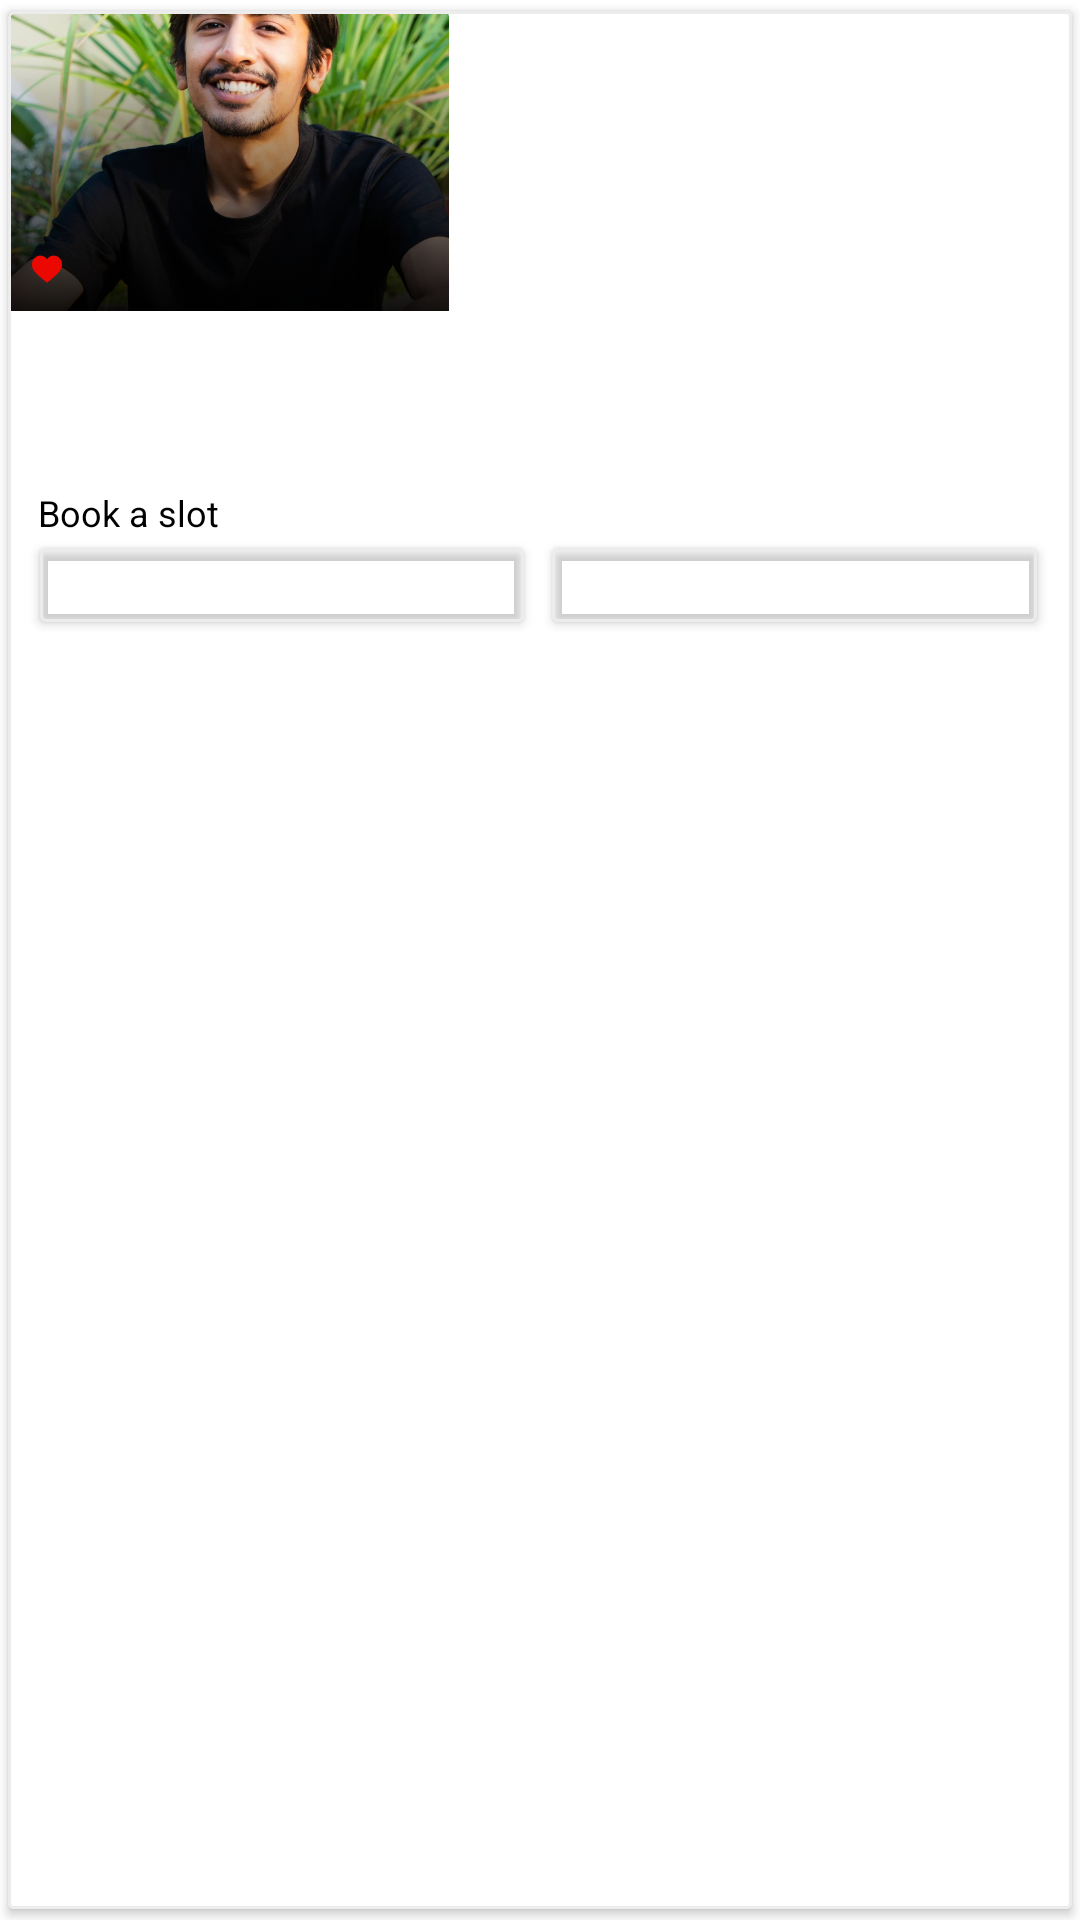

Reconstruct the res/layout file that produces this screen, plus the resources it refers to.
<!-- AndroidManifest.xml: application theme Theme.EdTech -->
<!-- res/layout/ipl_venue_layout3.xml -->
<?xml version="1.0" encoding="utf-8"?>
<LinearLayout xmlns:android="http://schemas.android.com/apk/res/android"
    xmlns:card_view="http://schemas.android.com/apk/res-auto"
    xmlns:tools="http://schemas.android.com/tools"
    android:layout_width="151dp"
    android:layout_height="249dp"
    android:layout_marginEnd="6dp"
    android:orientation="vertical">

    <com.google.android.material.card.MaterialCardView
        android:id="@+id/card_view"
        android:layout_width="match_parent"
        android:layout_height="match_parent"
        android:layout_gravity="center"
        card_view:strokeWidth="1dp"
        card_view:strokeColor="#ececec"
        card_view:cardCornerRadius="2dp"
        card_view:cardElevation="2dp"

        card_view:cardUseCompatPadding="true">

        <LinearLayout
            android:layout_width="match_parent"
            android:layout_height="match_parent"
            android:orientation="vertical">

            <RelativeLayout
                android:layout_width="match_parent"
                android:layout_height="100dp">
                <ImageView
                    android:id="@+id/mentor_image"
                    android:layout_width="147dp"
                    android:layout_height="100dp"
                    android:background="@drawable/group_143"
                    />

                <TextView
                    android:layout_width="10dp"
                    android:layout_height="10dp"
                    android:background="@drawable/heart_1"
                    android:layout_alignParentBottom="true"
                    android:layout_marginStart="8dp"
                    android:layout_marginTop="81dp"
                    android:layout_marginBottom="9dp"
                    />

                <TextView
                    android:id="@+id/likes"
                    android:layout_width="wrap_content"
                    android:layout_height="wrap_content"
                    android:layout_alignParentBottom="true"
                    android:textStyle="normal"
                    android:textSize="10sp"
                    android:textColor="#f2f2f2"
                    android:layout_marginStart="22dp"
                    android:layout_marginBottom="8dp"
                    />

            </RelativeLayout>

            <TextView
                android:id="@+id/mentor_name"
                android:layout_width="match_parent"
                android:layout_height="wrap_content"
                android:layout_marginBottom="2dp"
                android:layout_marginStart="8dp"
                android:layout_marginEnd="8dp"
                android:layout_marginTop="8dp"
                android:textStyle="normal"
                android:textSize="14sp"
                android:textColor="#000000"
                android:ellipsize="end"
                android:maxLines="1"
                tools:text="Abhinav Chhikara"
                />

            <TextView
                android:id="@+id/designation"
                android:layout_width="match_parent"
                android:layout_height="14dp"
                android:layout_marginStart="8dp"
                android:layout_marginEnd="8dp"
                android:layout_marginBottom="8dp"
                android:textStyle="normal"
                android:textSize="10sp"
                android:textColor="#797979"
                android:ellipsize="end"
                android:maxLines="1"
                tools:text="Product Designer at Headout" />

            <TextView

                android:layout_width="match_parent"
                android:layout_height="wrap_content"
                android:layout_marginStart="10dp"
                android:layout_marginTop="8dp"
                android:textStyle="normal"
                android:textSize="12sp"
                android:textColor="#000000"
                android:text="Book a slot" />



            <LinearLayout
                android:layout_width="match_parent"
                android:layout_height="wrap_content"
                android:orientation="horizontal">

                <com.google.android.material.card.MaterialCardView
                    android:layout_width="0dp"
                    android:layout_height="32dp"
                    android:layout_weight="1"

                    android:layout_marginEnd="4dp"
                    android:layout_marginStart="8dp"
                    card_view:strokeWidth="1dp"
                    card_view:strokeColor="#ececec"
                    card_view:cardBackgroundColor="@color/background_color"
                    card_view:cardCornerRadius="2dp"
                    card_view:cardElevation="2dp"
                    card_view:cardUseCompatPadding="true">

                    <TextView
                        android:id="@+id/start_time"
                        android:layout_width="match_parent"
                        android:layout_height="match_parent"
                        android:textStyle="normal"
                        android:textSize="12sp"
                        android:textColor="#7d8188"
                        android:gravity="center"
                        tools:text="12:00 PM"
                        />


                </com.google.android.material.card.MaterialCardView>

                <com.google.android.material.card.MaterialCardView
                    android:layout_width="0dp"
                    android:layout_height="32dp"
                    android:layout_weight="1"
                    android:layout_marginEnd="9dp"
                    card_view:strokeWidth="1dp"
                    card_view:strokeColor="#ececec"
                    card_view:cardBackgroundColor="@color/background_color"
                    card_view:cardCornerRadius="2dp"
                    card_view:cardElevation="2dp"
                    card_view:cardUseCompatPadding="true">

                    <TextView
                        android:id="@+id/end_time"
                        android:layout_width="match_parent"
                        android:layout_height="match_parent"
                        android:textStyle="normal"
                        android:textSize="12sp"
                        android:textColor="#7d8188"
                        android:gravity="center"
                        tools:text="12:00 PM"
                        />
                </com.google.android.material.card.MaterialCardView>

            </LinearLayout>


            <TextView
                android:layout_width="wrap_content"
                android:layout_height="wrap_content"
                android:id="@+id/slot"
                android:layout_marginStart="8dp"
                android:layout_marginTop="8dp"
                android:layout_marginBottom="8dp"
                android:textStyle="normal"
                android:textSize="12sp"
                android:textColor="#ea0800"
                tools:text="6 more slots "
                />

        </LinearLayout>
    </com.google.android.material.card.MaterialCardView>

</LinearLayout>
<!-- resources referenced by this layout -->
<resources>
  <!-- drawable group_143: png bitmap (drawable-hdpi, 63194 bytes) -->
  <!-- drawable heart_1: png bitmap (drawable-hdpi, 343 bytes) -->
  <style name="Theme.EdTech" parent="Theme.MaterialComponents.DayNight.DarkActionBar">
          
          <item name="colorPrimary">@color/red_theme</item>
          <item name="colorPrimaryVariant">@color/red_theme</item>
          <item name="colorOnPrimary">@color/white</item>
          
          <item name="colorSecondary">@color/teal_200</item>
          <item name="colorSecondaryVariant">@color/teal_700</item>
          <item name="colorOnSecondary">@color/black</item>
          
          <item name="android:statusBarColor" tools:targetApi="l">?attr/colorPrimaryVariant</item>
          
      </style>
  <color name="red_theme">#ea0800</color>
  <color name="white">#FFFFFFFF</color>
  <color name="teal_200">#FF03DAC5</color>
  <color name="teal_700">#FF018786</color>
  <color name="black">#FF000000</color>
</resources>
